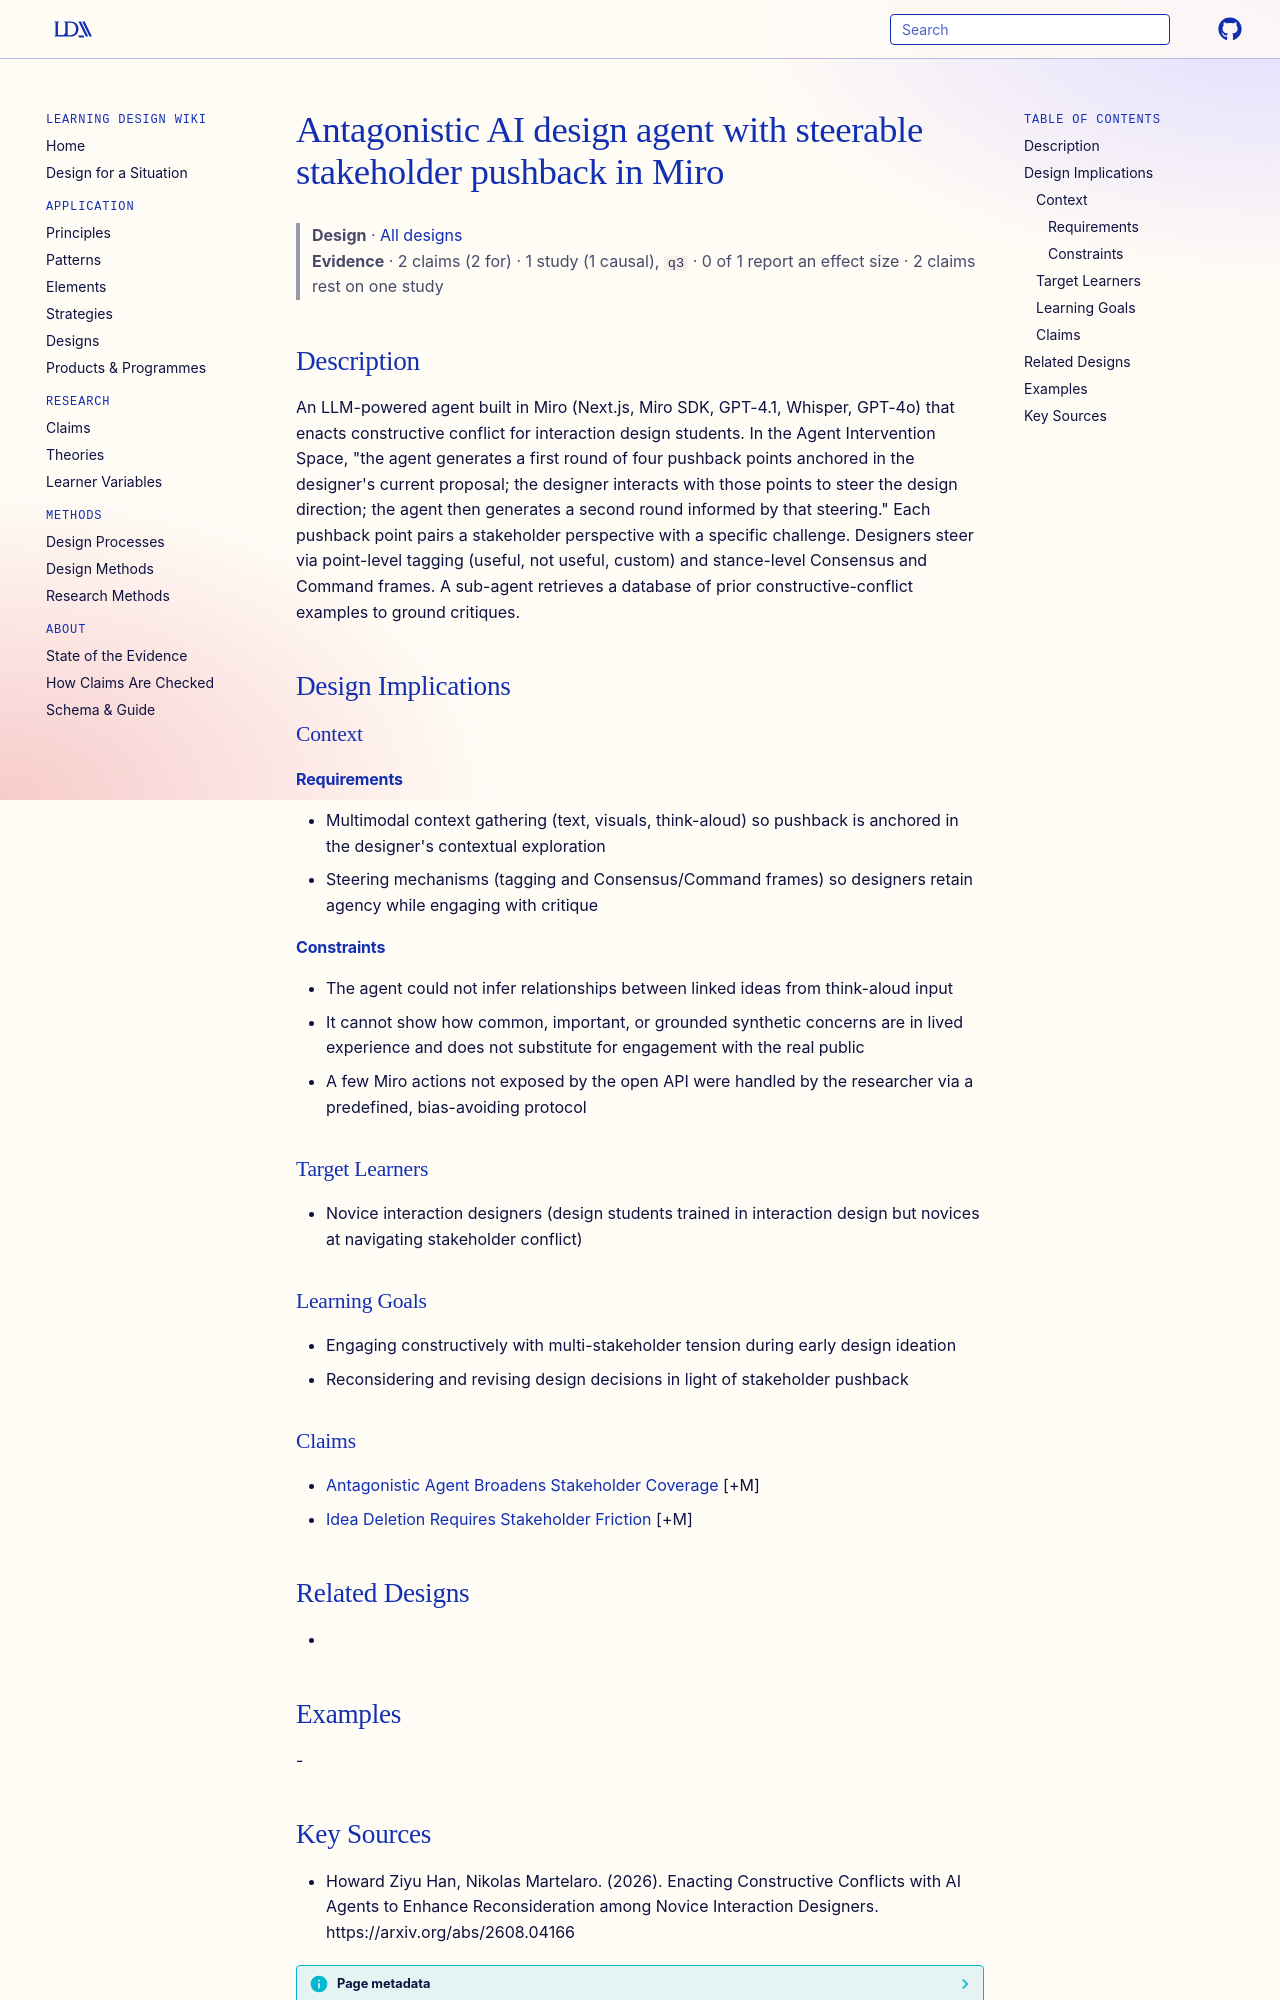

repository: Learning-Design-Alliance/learning-wiki · page: designs/antagonistic-design-agent-steerable-pushback/index.html · generator: mkdocs

---
type: design
id: antagonistic-design-agent-steerable-pushback
title: Antagonistic AI design agent with steerable stakeholder pushback in Miro
description: An LLM-powered agent built in Miro (Next.js, Miro SDK, GPT-4.1, Whisper, GPT-4o) that enacts constructive conflict for interaction design students.
status: review
generated:
  by: "process:settle-candidates"
  at: 2026-10-10
sources:
  - id: howard-ziyu-han-2026
    resource: "https://arxiv.org/abs/2608.04166"
    title: "Howard Ziyu Han, Nikolas Martelaro. (2026). Enacting Constructive Conflicts with AI Agents to Enhance Reconsideration among Novice Interaction Designers. https://arxiv.org/abs/2608.04166"
    author: Howard Ziyu Han, Nikolas Martelaro
---

# Antagonistic AI design agent with steerable stakeholder pushback in Miro

> **Design** · [All designs](index.md)
> **Evidence** · 2 claims (2 for) · 1 study (1 causal), `q3` · 0 of 1 report an effect size · 2 claims rest on one study

## Description
An LLM-powered agent built in Miro (Next.js, Miro SDK, GPT-4.1, Whisper, GPT-4o) that enacts constructive conflict for interaction design students. In the Agent Intervention Space, "the agent generates a first round of four pushback points anchored in the designer's current proposal; the designer interacts with those points to steer the design direction; the agent then generates a second round informed by that steering." Each pushback point pairs a stakeholder perspective with a specific challenge. Designers steer via point-level tagging (useful, not useful, custom) and stance-level Consensus and Command frames. A sub-agent retrieves a database of prior constructive-conflict examples to ground critiques.

## Design Implications

### Context
#### Requirements
- Multimodal context gathering (text, visuals, think-aloud) so pushback is anchored in the designer's contextual exploration
- Steering mechanisms (tagging and Consensus/Command frames) so designers retain agency while engaging with critique
#### Constraints
- The agent could not infer relationships between linked ideas from think-aloud input
- It cannot show how common, important, or grounded synthetic concerns are in lived experience and does not substitute for engagement with the real public
- A few Miro actions not exposed by the open API were handled by the researcher via a predefined, bias-avoiding protocol

### Target Learners
- Novice interaction designers (design students trained in interaction design but novices at navigating stakeholder conflict)

### Learning Goals
- Engaging constructively with multi-stakeholder tension during early design ideation
- Reconsidering and revising design decisions in light of stakeholder pushback

### Claims
- [Antagonistic Agent Broadens Stakeholder Coverage](../claims/antagonistic-agent-broadens-stakeholder-coverage.md) [+M]
- [Idea Deletion Requires Stakeholder Friction](../claims/idea-deletion-requires-stakeholder-friction.md) [+M]

## Related Designs
- 

## Examples
-
